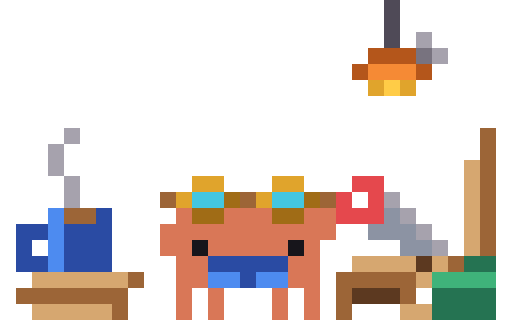
t = 0.00 s
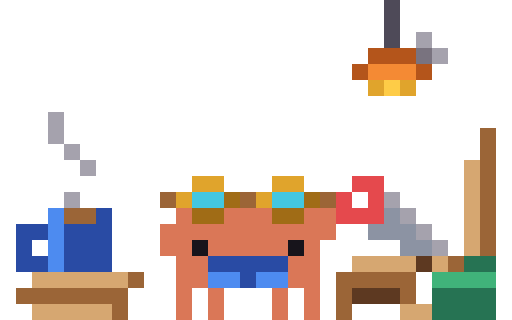
t = 1.64 s
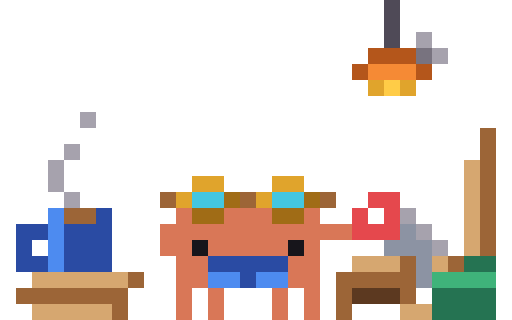
t = 3.30 s
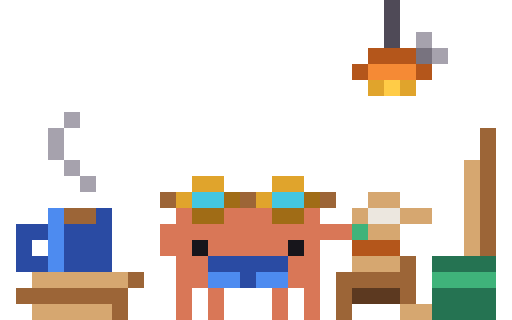
t = 4.87 s
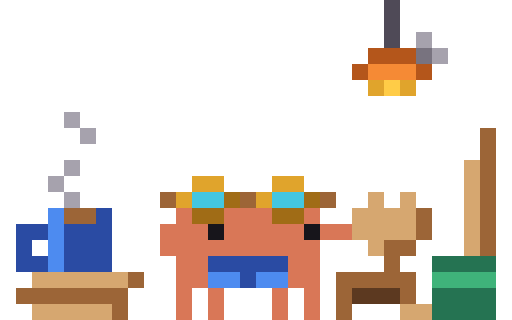
t = 6.65 s
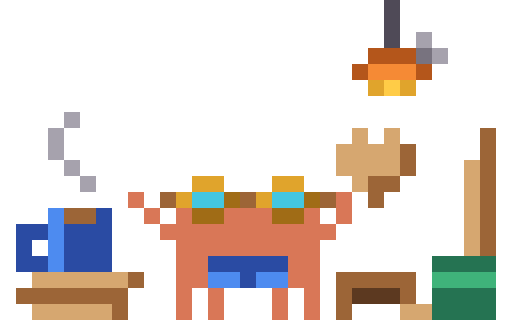
t = 8.26 s

The animated SVG that drew these frames (rendered in a browser with its animation timeline set to each time). Animation: 95 CSS @keyframes rules; frames cover the first 8.26 s, repeats indefinitely.

<svg xmlns="http://www.w3.org/2000/svg" width="96" height="60" viewBox="0 0 32 20" shape-rendering="crispEdges"><title>Clawd manual-craft</title><desc>Handmade work: Clawd saws a plank at his little workbench, waves hello, sands the piece in a cloud of wood dust into a wooden heart, proudly shows it to you, tucks it into his apron pocket and beckons the next board over.</desc><style>@keyframes clawd-manual-craft-1-0{0%{opacity:1}27.25%{opacity:0}100%{opacity:0}}.clawd-manual-craft-1-0{opacity:1;animation:clawd-manual-craft-1-0 12000ms step-end infinite}@keyframes clawd-manual-craft-1-1{0%{opacity:0}27.25%{opacity:1}30.917%{opacity:0}100%{opacity:0}}.clawd-manual-craft-1-1{opacity:0;animation:clawd-manual-craft-1-1 12000ms step-end infinite}@keyframes clawd-manual-craft-1-2{0%{opacity:0}30.917%{opacity:1}31.833%{opacity:0}100%{opacity:0}}.clawd-manual-craft-1-2{opacity:0;animation:clawd-manual-craft-1-2 12000ms step-end infinite}@keyframes clawd-manual-craft-1-3{0%{opacity:0}31.833%{opacity:1}44.25%{opacity:0}100%{opacity:0}}.clawd-manual-craft-1-3{opacity:0;animation:clawd-manual-craft-1-3 12000ms step-end infinite}@keyframes clawd-manual-craft-1-4{0%{opacity:0}44.25%{opacity:1}55.75%{opacity:0}100%{opacity:0}}.clawd-manual-craft-1-4{opacity:0;animation:clawd-manual-craft-1-4 12000ms step-end infinite}@keyframes clawd-manual-craft-1-5{0%{opacity:0}55.75%{opacity:1}83.917%{opacity:0}100%{opacity:0}}.clawd-manual-craft-1-5{opacity:0;animation:clawd-manual-craft-1-5 12000ms step-end infinite}@keyframes clawd-manual-craft-1-6{0%{opacity:0}83.917%{opacity:1}85.417%{opacity:0}100%{opacity:0}}.clawd-manual-craft-1-6{opacity:0;animation:clawd-manual-craft-1-6 12000ms step-end infinite}@keyframes clawd-manual-craft-1-7{0%{opacity:0}85.417%{opacity:1}87.917%{opacity:0}100%{opacity:0}}.clawd-manual-craft-1-7{opacity:0;animation:clawd-manual-craft-1-7 12000ms step-end infinite}@keyframes clawd-manual-craft-1-8{0%{opacity:0}87.917%{opacity:1}88.917%{opacity:0}100%{opacity:0}}.clawd-manual-craft-1-8{opacity:0;animation:clawd-manual-craft-1-8 12000ms step-end infinite}@keyframes clawd-manual-craft-1-9{0%{opacity:0}88.917%{opacity:1}89.917%{opacity:0}100%{opacity:0}}.clawd-manual-craft-1-9{opacity:0;animation:clawd-manual-craft-1-9 12000ms step-end infinite}@keyframes clawd-manual-craft-1-10{0%{opacity:0}89.917%{opacity:1}90.667%{opacity:0}100%{opacity:0}}.clawd-manual-craft-1-10{opacity:0;animation:clawd-manual-craft-1-10 12000ms step-end infinite}@keyframes clawd-manual-craft-1-11{0%{opacity:0}90.667%{opacity:1}91.25%{opacity:0}100%{opacity:0}}.clawd-manual-craft-1-11{opacity:0;animation:clawd-manual-craft-1-11 12000ms step-end infinite}@keyframes clawd-manual-craft-1-12{0%{opacity:0}91.25%{opacity:1}92.25%{opacity:0}100%{opacity:0}}.clawd-manual-craft-1-12{opacity:0;animation:clawd-manual-craft-1-12 12000ms step-end infinite}@keyframes clawd-manual-craft-1-13{0%{opacity:0}92.25%{opacity:1}96.667%{opacity:0}100%{opacity:0}}.clawd-manual-craft-1-13{opacity:0;animation:clawd-manual-craft-1-13 12000ms step-end infinite}@keyframes clawd-manual-craft-1-14{0%{opacity:0}96.667%{opacity:1}100%{opacity:1}}.clawd-manual-craft-1-14{opacity:0;animation:clawd-manual-craft-1-14 12000ms step-end infinite}@keyframes clawd-manual-craft-5-0{0%{opacity:1}14.417%{opacity:0}100%{opacity:0}}.clawd-manual-craft-5-0{opacity:1;animation:clawd-manual-craft-5-0 12000ms step-end infinite}@keyframes clawd-manual-craft-5-1{0%{opacity:0}14.417%{opacity:1}15.75%{opacity:0}100%{opacity:0}}.clawd-manual-craft-5-1{opacity:0;animation:clawd-manual-craft-5-1 12000ms step-end infinite}@keyframes clawd-manual-craft-5-2{0%{opacity:0}15.75%{opacity:1}17.75%{opacity:0}100%{opacity:0}}.clawd-manual-craft-5-2{opacity:0;animation:clawd-manual-craft-5-2 12000ms step-end infinite}@keyframes clawd-manual-craft-5-3{0%{opacity:0}17.75%{opacity:1}18.833%{opacity:0}100%{opacity:0}}.clawd-manual-craft-5-3{opacity:0;animation:clawd-manual-craft-5-3 12000ms step-end infinite}@keyframes clawd-manual-craft-5-4{0%{opacity:0}18.833%{opacity:1}19.917%{opacity:0}100%{opacity:0}}.clawd-manual-craft-5-4{opacity:0;animation:clawd-manual-craft-5-4 12000ms step-end infinite}@keyframes clawd-manual-craft-5-5{0%{opacity:0}19.917%{opacity:1}21%{opacity:0}100%{opacity:0}}.clawd-manual-craft-5-5{opacity:0;animation:clawd-manual-craft-5-5 12000ms step-end infinite}@keyframes clawd-manual-craft-5-6{0%{opacity:0}21%{opacity:1}23.667%{opacity:0}100%{opacity:0}}.clawd-manual-craft-5-6{opacity:0;animation:clawd-manual-craft-5-6 12000ms step-end infinite}@keyframes clawd-manual-craft-5-7{0%{opacity:0}23.667%{opacity:1}26.167%{opacity:0}100%{opacity:0}}.clawd-manual-craft-5-7{opacity:0;animation:clawd-manual-craft-5-7 12000ms step-end infinite}@keyframes clawd-manual-craft-5-8{0%{opacity:0}26.167%{opacity:1}27.25%{opacity:0}100%{opacity:0}}.clawd-manual-craft-5-8{opacity:0;animation:clawd-manual-craft-5-8 12000ms step-end infinite}@keyframes clawd-manual-craft-5-9{0%{opacity:0}27.25%{opacity:1}46.167%{opacity:0}100%{opacity:0}}.clawd-manual-craft-5-9{opacity:0;animation:clawd-manual-craft-5-9 12000ms step-end infinite}@keyframes clawd-manual-craft-5-10{0%{opacity:0}46.167%{opacity:1}47.167%{opacity:0}100%{opacity:0}}.clawd-manual-craft-5-10{opacity:0;animation:clawd-manual-craft-5-10 12000ms step-end infinite}@keyframes clawd-manual-craft-5-11{0%{opacity:0}47.167%{opacity:1}55.75%{opacity:0}100%{opacity:0}}.clawd-manual-craft-5-11{opacity:0;animation:clawd-manual-craft-5-11 12000ms step-end infinite}@keyframes clawd-manual-craft-5-12{0%{opacity:0}55.75%{opacity:1}57.333%{opacity:0}100%{opacity:0}}.clawd-manual-craft-5-12{opacity:0;animation:clawd-manual-craft-5-12 12000ms step-end infinite}@keyframes clawd-manual-craft-5-13{0%{opacity:0}57.333%{opacity:1}68.167%{opacity:0}100%{opacity:0}}.clawd-manual-craft-5-13{opacity:0;animation:clawd-manual-craft-5-13 12000ms step-end infinite}@keyframes clawd-manual-craft-5-14{0%{opacity:0}68.167%{opacity:1}69.25%{opacity:0}100%{opacity:0}}.clawd-manual-craft-5-14{opacity:0;animation:clawd-manual-craft-5-14 12000ms step-end infinite}@keyframes clawd-manual-craft-5-15{0%{opacity:0}69.25%{opacity:1}75.5%{opacity:0}100%{opacity:0}}.clawd-manual-craft-5-15{opacity:0;animation:clawd-manual-craft-5-15 12000ms step-end infinite}@keyframes clawd-manual-craft-5-16{0%{opacity:0}75.5%{opacity:1}78.833%{opacity:0}100%{opacity:0}}.clawd-manual-craft-5-16{opacity:0;animation:clawd-manual-craft-5-16 12000ms step-end infinite}@keyframes clawd-manual-craft-5-17{0%{opacity:0}78.833%{opacity:1}79.917%{opacity:0}100%{opacity:0}}.clawd-manual-craft-5-17{opacity:0;animation:clawd-manual-craft-5-17 12000ms step-end infinite}@keyframes clawd-manual-craft-5-18{0%{opacity:0}79.917%{opacity:1}89.917%{opacity:0}100%{opacity:0}}.clawd-manual-craft-5-18{opacity:0;animation:clawd-manual-craft-5-18 12000ms step-end infinite}@keyframes clawd-manual-craft-5-19{0%{opacity:0}89.917%{opacity:1}100%{opacity:1}}.clawd-manual-craft-5-19{opacity:0;animation:clawd-manual-craft-5-19 12000ms step-end infinite}@keyframes clawd-manual-craft-6-0{0%{opacity:1}5.667%{opacity:0}100%{opacity:0}}.clawd-manual-craft-6-0{opacity:1;animation:clawd-manual-craft-6-0 12000ms step-end infinite}@keyframes clawd-manual-craft-6-1{0%{opacity:0}5.667%{opacity:1}9.25%{opacity:0}100%{opacity:0}}.clawd-manual-craft-6-1{opacity:0;animation:clawd-manual-craft-6-1 12000ms step-end infinite}@keyframes clawd-manual-craft-6-2{0%{opacity:0}9.25%{opacity:1}27.25%{opacity:0}100%{opacity:0}}.clawd-manual-craft-6-2{opacity:0;animation:clawd-manual-craft-6-2 12000ms step-end infinite}@keyframes clawd-manual-craft-6-3{0%{opacity:0}27.25%{opacity:1}30.917%{opacity:0}100%{opacity:0}}.clawd-manual-craft-6-3{opacity:0;animation:clawd-manual-craft-6-3 12000ms step-end infinite}@keyframes clawd-manual-craft-6-4{0%{opacity:0}30.917%{opacity:1}31.833%{opacity:0}100%{opacity:0}}.clawd-manual-craft-6-4{opacity:0;animation:clawd-manual-craft-6-4 12000ms step-end infinite}@keyframes clawd-manual-craft-6-5{0%{opacity:0}31.833%{opacity:1}32.917%{opacity:0}100%{opacity:0}}.clawd-manual-craft-6-5{opacity:0;animation:clawd-manual-craft-6-5 12000ms step-end infinite}@keyframes clawd-manual-craft-6-6{0%{opacity:0}32.917%{opacity:1}34%{opacity:0}100%{opacity:0}}.clawd-manual-craft-6-6{opacity:0;animation:clawd-manual-craft-6-6 12000ms step-end infinite}@keyframes clawd-manual-craft-6-7{0%{opacity:0}34%{opacity:1}36.583%{opacity:0}100%{opacity:0}}.clawd-manual-craft-6-7{opacity:0;animation:clawd-manual-craft-6-7 12000ms step-end infinite}@keyframes clawd-manual-craft-6-8{0%{opacity:0}36.583%{opacity:1}39.083%{opacity:0}100%{opacity:0}}.clawd-manual-craft-6-8{opacity:0;animation:clawd-manual-craft-6-8 12000ms step-end infinite}@keyframes clawd-manual-craft-6-9{0%{opacity:0}39.083%{opacity:1}41.75%{opacity:0}100%{opacity:0}}.clawd-manual-craft-6-9{opacity:0;animation:clawd-manual-craft-6-9 12000ms step-end infinite}@keyframes clawd-manual-craft-6-10{0%{opacity:0}41.75%{opacity:1}44.25%{opacity:0}100%{opacity:0}}.clawd-manual-craft-6-10{opacity:0;animation:clawd-manual-craft-6-10 12000ms step-end infinite}@keyframes clawd-manual-craft-6-11{0%{opacity:0}44.25%{opacity:1}54.667%{opacity:0}100%{opacity:0}}.clawd-manual-craft-6-11{opacity:0;animation:clawd-manual-craft-6-11 12000ms step-end infinite}@keyframes clawd-manual-craft-6-12{0%{opacity:0}54.667%{opacity:1}55.75%{opacity:0}100%{opacity:0}}.clawd-manual-craft-6-12{opacity:0;animation:clawd-manual-craft-6-12 12000ms step-end infinite}@keyframes clawd-manual-craft-6-13{0%{opacity:0}55.75%{opacity:1}56.667%{opacity:0}100%{opacity:0}}.clawd-manual-craft-6-13{opacity:0;animation:clawd-manual-craft-6-13 12000ms step-end infinite}@keyframes clawd-manual-craft-6-14{0%{opacity:0}56.667%{opacity:1}57.333%{opacity:0}100%{opacity:0}}.clawd-manual-craft-6-14{opacity:0;animation:clawd-manual-craft-6-14 12000ms step-end infinite}@keyframes clawd-manual-craft-6-15{0%{opacity:0}57.333%{opacity:1}58.083%{opacity:0}100%{opacity:0}}.clawd-manual-craft-6-15{opacity:0;animation:clawd-manual-craft-6-15 12000ms step-end infinite}@keyframes clawd-manual-craft-6-16{0%{opacity:0}58.083%{opacity:1}69.25%{opacity:0}100%{opacity:0}}.clawd-manual-craft-6-16{opacity:0;animation:clawd-manual-craft-6-16 12000ms step-end infinite}@keyframes clawd-manual-craft-6-17{0%{opacity:0}69.25%{opacity:1}70.25%{opacity:0}100%{opacity:0}}.clawd-manual-craft-6-17{opacity:0;animation:clawd-manual-craft-6-17 12000ms step-end infinite}@keyframes clawd-manual-craft-6-18{0%{opacity:0}70.25%{opacity:1}71.083%{opacity:0}100%{opacity:0}}.clawd-manual-craft-6-18{opacity:0;animation:clawd-manual-craft-6-18 12000ms step-end infinite}@keyframes clawd-manual-craft-6-19{0%{opacity:0}71.083%{opacity:1}71.833%{opacity:0}100%{opacity:0}}.clawd-manual-craft-6-19{opacity:0;animation:clawd-manual-craft-6-19 12000ms step-end infinite}@keyframes clawd-manual-craft-6-20{0%{opacity:0}71.833%{opacity:1}72.583%{opacity:0}100%{opacity:0}}.clawd-manual-craft-6-20{opacity:0;animation:clawd-manual-craft-6-20 12000ms step-end infinite}@keyframes clawd-manual-craft-6-21{0%{opacity:0}72.583%{opacity:1}73.417%{opacity:0}100%{opacity:0}}.clawd-manual-craft-6-21{opacity:0;animation:clawd-manual-craft-6-21 12000ms step-end infinite}@keyframes clawd-manual-craft-6-22{0%{opacity:0}73.417%{opacity:1}74.333%{opacity:0}100%{opacity:0}}.clawd-manual-craft-6-22{opacity:0;animation:clawd-manual-craft-6-22 12000ms step-end infinite}@keyframes clawd-manual-craft-6-23{0%{opacity:0}74.333%{opacity:1}75.5%{opacity:0}100%{opacity:0}}.clawd-manual-craft-6-23{opacity:0;animation:clawd-manual-craft-6-23 12000ms step-end infinite}@keyframes clawd-manual-craft-6-24{0%{opacity:0}75.5%{opacity:1}79.917%{opacity:0}100%{opacity:0}}.clawd-manual-craft-6-24{opacity:0;animation:clawd-manual-craft-6-24 12000ms step-end infinite}@keyframes clawd-manual-craft-6-25{0%{opacity:0}79.917%{opacity:1}82.417%{opacity:0}100%{opacity:0}}.clawd-manual-craft-6-25{opacity:0;animation:clawd-manual-craft-6-25 12000ms step-end infinite}@keyframes clawd-manual-craft-6-26{0%{opacity:0}82.417%{opacity:1}83.917%{opacity:0}100%{opacity:0}}.clawd-manual-craft-6-26{opacity:0;animation:clawd-manual-craft-6-26 12000ms step-end infinite}@keyframes clawd-manual-craft-6-27{0%{opacity:0}83.917%{opacity:1}85.417%{opacity:0}100%{opacity:0}}.clawd-manual-craft-6-27{opacity:0;animation:clawd-manual-craft-6-27 12000ms step-end infinite}@keyframes clawd-manual-craft-6-28{0%{opacity:0}85.417%{opacity:1}94.75%{opacity:0}100%{opacity:0}}.clawd-manual-craft-6-28{opacity:0;animation:clawd-manual-craft-6-28 12000ms step-end infinite}@keyframes clawd-manual-craft-6-29{0%{opacity:0}94.75%{opacity:1}95.833%{opacity:0}100%{opacity:0}}.clawd-manual-craft-6-29{opacity:0;animation:clawd-manual-craft-6-29 12000ms step-end infinite}@keyframes clawd-manual-craft-6-30{0%{opacity:0}95.833%{opacity:1}96.667%{opacity:0}100%{opacity:0}}.clawd-manual-craft-6-30{opacity:0;animation:clawd-manual-craft-6-30 12000ms step-end infinite}@keyframes clawd-manual-craft-6-31{0%{opacity:0}96.667%{opacity:1}100%{opacity:1}}.clawd-manual-craft-6-31{opacity:0;animation:clawd-manual-craft-6-31 12000ms step-end infinite}@keyframes clawd-manual-craft-8-0{0%{opacity:1}0.917%{opacity:0}100%{opacity:0}}.clawd-manual-craft-8-0{opacity:1;animation:clawd-manual-craft-8-0 12000ms step-end infinite}@keyframes clawd-manual-craft-8-1{0%{opacity:0}0.917%{opacity:1}1.833%{opacity:0}100%{opacity:0}}.clawd-manual-craft-8-1{opacity:0;animation:clawd-manual-craft-8-1 12000ms step-end infinite}@keyframes clawd-manual-craft-8-2{0%{opacity:0}1.833%{opacity:1}9.25%{opacity:0}100%{opacity:0}}.clawd-manual-craft-8-2{opacity:0;animation:clawd-manual-craft-8-2 12000ms step-end infinite}@keyframes clawd-manual-craft-8-3{0%{opacity:0}9.25%{opacity:1}10.167%{opacity:0}100%{opacity:0}}.clawd-manual-craft-8-3{opacity:0;animation:clawd-manual-craft-8-3 12000ms step-end infinite}@keyframes clawd-manual-craft-8-4{0%{opacity:0}10.167%{opacity:1}11.083%{opacity:0}100%{opacity:0}}.clawd-manual-craft-8-4{opacity:0;animation:clawd-manual-craft-8-4 12000ms step-end infinite}@keyframes clawd-manual-craft-8-5{0%{opacity:0}11.083%{opacity:1}44.25%{opacity:0}100%{opacity:0}}.clawd-manual-craft-8-5{opacity:0;animation:clawd-manual-craft-8-5 12000ms step-end infinite}@keyframes clawd-manual-craft-8-6{0%{opacity:0}44.25%{opacity:1}45.25%{opacity:0}100%{opacity:0}}.clawd-manual-craft-8-6{opacity:0;animation:clawd-manual-craft-8-6 12000ms step-end infinite}@keyframes clawd-manual-craft-8-7{0%{opacity:0}45.25%{opacity:1}46.167%{opacity:0}100%{opacity:0}}.clawd-manual-craft-8-7{opacity:0;animation:clawd-manual-craft-8-7 12000ms step-end infinite}@keyframes clawd-manual-craft-8-8{0%{opacity:0}46.167%{opacity:1}58.083%{opacity:0}100%{opacity:0}}.clawd-manual-craft-8-8{opacity:0;animation:clawd-manual-craft-8-8 12000ms step-end infinite}@keyframes clawd-manual-craft-8-9{0%{opacity:0}58.083%{opacity:1}59%{opacity:0}100%{opacity:0}}.clawd-manual-craft-8-9{opacity:0;animation:clawd-manual-craft-8-9 12000ms step-end infinite}@keyframes clawd-manual-craft-8-10{0%{opacity:0}59%{opacity:1}59.833%{opacity:0}100%{opacity:0}}.clawd-manual-craft-8-10{opacity:0;animation:clawd-manual-craft-8-10 12000ms step-end infinite}@keyframes clawd-manual-craft-8-11{0%{opacity:0}59.833%{opacity:1}100%{opacity:1}}.clawd-manual-craft-8-11{opacity:0;animation:clawd-manual-craft-8-11 12000ms step-end infinite}@keyframes clawd-manual-craft-9-0{0%{opacity:1}16.507%{opacity:0}100%{opacity:0}}.clawd-manual-craft-9-0{opacity:1;animation:clawd-manual-craft-9-0 1151ms step-end infinite}@keyframes clawd-manual-craft-9-1{0%{opacity:0}16.507%{opacity:1}32.146%{opacity:0}100%{opacity:0}}.clawd-manual-craft-9-1{opacity:0;animation:clawd-manual-craft-9-1 1151ms step-end infinite}@keyframes clawd-manual-craft-9-2{0%{opacity:0}32.146%{opacity:1}49.522%{opacity:0}100%{opacity:0}}.clawd-manual-craft-9-2{opacity:0;animation:clawd-manual-craft-9-2 1151ms step-end infinite}@keyframes clawd-manual-craft-9-3{0%{opacity:0}49.522%{opacity:1}66.03%{opacity:0}100%{opacity:0}}.clawd-manual-craft-9-3{opacity:0;animation:clawd-manual-craft-9-3 1151ms step-end infinite}@keyframes clawd-manual-craft-9-4{0%{opacity:0}66.03%{opacity:1}84.275%{opacity:0}100%{opacity:0}}.clawd-manual-craft-9-4{opacity:0;animation:clawd-manual-craft-9-4 1151ms step-end infinite}@keyframes clawd-manual-craft-9-5{0%{opacity:0}84.275%{opacity:1}100%{opacity:1}}.clawd-manual-craft-9-5{opacity:0;animation:clawd-manual-craft-9-5 1151ms step-end infinite}@keyframes clawd-manual-craft-10-0{0%{opacity:1}94.275%{opacity:0}100%{opacity:0}}.clawd-manual-craft-10-0{opacity:1;animation:clawd-manual-craft-10-0 17293ms step-end infinite}@keyframes clawd-manual-craft-10-1{0%{opacity:0}94.275%{opacity:1}94.853%{opacity:0}100%{opacity:0}}.clawd-manual-craft-10-1{opacity:0;animation:clawd-manual-craft-10-1 17293ms step-end infinite}@keyframes clawd-manual-craft-10-2{0%{opacity:0}94.853%{opacity:1}95.49%{opacity:0}100%{opacity:0}}.clawd-manual-craft-10-2{opacity:0;animation:clawd-manual-craft-10-2 17293ms step-end infinite}@keyframes clawd-manual-craft-10-3{0%{opacity:0}95.49%{opacity:1}96.01%{opacity:0}100%{opacity:0}}.clawd-manual-craft-10-3{opacity:0;animation:clawd-manual-craft-10-3 17293ms step-end infinite}@keyframes clawd-manual-craft-10-4{0%{opacity:0}96.01%{opacity:1}96.704%{opacity:0}100%{opacity:0}}.clawd-manual-craft-10-4{opacity:0;animation:clawd-manual-craft-10-4 17293ms step-end infinite}@keyframes clawd-manual-craft-10-5{0%{opacity:0}96.704%{opacity:1}97.282%{opacity:0}100%{opacity:0}}.clawd-manual-craft-10-5{opacity:0;animation:clawd-manual-craft-10-5 17293ms step-end infinite}@keyframes clawd-manual-craft-10-6{0%{opacity:0}97.282%{opacity:1}97.918%{opacity:0}100%{opacity:0}}.clawd-manual-craft-10-6{opacity:0;animation:clawd-manual-craft-10-6 17293ms step-end infinite}@keyframes clawd-manual-craft-10-7{0%{opacity:0}97.918%{opacity:1}98.439%{opacity:0}100%{opacity:0}}.clawd-manual-craft-10-7{opacity:0;animation:clawd-manual-craft-10-7 17293ms step-end infinite}@keyframes clawd-manual-craft-10-8{0%{opacity:0}98.439%{opacity:1}99.19%{opacity:0}100%{opacity:0}}.clawd-manual-craft-10-8{opacity:0;animation:clawd-manual-craft-10-8 17293ms step-end infinite}@keyframes clawd-manual-craft-10-9{0%{opacity:0}99.19%{opacity:1}100%{opacity:1}}.clawd-manual-craft-10-9{opacity:0;animation:clawd-manual-craft-10-9 17293ms step-end infinite}@media (prefers-reduced-motion:reduce){[class^="clawd-manual-craft-"]{animation:none!important}}</style><g class="clawd-manual-craft-0-0"><path fill="#4F4A57" d="M24 0h1v1h-1zM24 1h1v1h-1zM24 2h1v1h-1z"/><path fill="#B4561B" d="M23 3h3v1h-3zM22 4h1v1h-1zM26 4h1v1h-1z"/><path fill="#F58A35" d="M23 4h3v1h-3z"/><path fill="#E0A42C" d="M23 5h1v1h-1zM25 5h1v1h-1z"/><path fill="#FFCC47" d="M24 5h1v1h-1z"/><path fill="#9C6537" d="M30 8h1v1h-1zM30 9h1v1h-1zM30 10h1v1h-1zM30 11h1v1h-1zM30 12h1v1h-1zM4 13h2v1h-2zM30 13h1v1h-1zM30 14h1v1h-1zM30 15h1v1h-1zM8 17h1v1h-1zM21 17h5v1h-5zM1 18h7v1h-7zM21 18h1v1h-1zM25 18h1v1h-1zM7 19h1v1h-1zM21 19h1v1h-1z"/><path fill="#D6A770" d="M29 10h1v1h-1zM29 11h1v1h-1zM29 12h1v1h-1zM29 13h1v1h-1zM29 14h1v1h-1zM29 15h1v1h-1zM2 17h6v1h-6zM2 19h5v1h-5zM25 19h2v1h-2z"/><path fill="#4D8BF0" d="M3 13h1v1h-1zM3 14h1v1h-1zM3 15h1v1h-1zM3 16h1v1h-1z"/><path fill="#2A4BA3" d="M6 13h1v1h-1zM1 14h2v1h-2zM4 14h3v1h-3zM1 15h1v1h-1zM4 15h3v1h-3zM1 16h2v1h-2zM4 16h3v1h-3z"/><path fill="#257352" d="M27 16h4v1h-4z"/><path fill="#5C3920" d="M22 18h3v1h-3z"/></g><g class="clawd-manual-craft-1-0"><path fill="#A6A2AD" d="M24 12h1v1h-1zM25 13h1v1h-1zM26 14h1v1h-1zM27 15h1v1h-1z"/><path fill="#8C93A3" d="M24 13h1v1h-1zM23 14h3v1h-3zM25 15h2v1h-2z"/><path fill="#D6A770" d="M22 16h4v1h-4zM27 16h1v1h-1z"/><path fill="#5C3920" d="M26 16h1v1h-1z"/><path fill="#9C6537" d="M28 16h1v1h-1z"/></g><g class="clawd-manual-craft-1-1"><path fill="#A6A2AD" d="M24 12h1v1h-1zM25 13h1v1h-1zM26 14h1v1h-1zM27 15h1v1h-1z"/><path fill="#8C93A3" d="M24 13h1v1h-1zM23 14h3v1h-3zM25 15h2v1h-2zM26 16h1v1h-1z"/><path fill="#D6A770" d="M22 16h3v1h-3zM27 16h1v1h-1z"/><path fill="#9C6537" d="M25 16h1v1h-1zM28 16h1v1h-1z"/></g><g class="clawd-manual-craft-1-2"><path fill="#D6A770" d="M22 16h3v1h-3z"/><path fill="#9C6537" d="M25 16h1v1h-1zM28 16h1v1h-1z"/></g><g class="clawd-manual-craft-1-3"><path fill="#D6A770" d="M22 16h3v1h-3z"/><path fill="#9C6537" d="M25 16h1v1h-1z"/></g><g class="clawd-manual-craft-1-4"><path fill="#D6A770" d="M23 12h1v1h-1zM25 12h1v1h-1zM22 13h4v1h-4zM22 14h4v1h-4zM23 15h1v1h-1z"/><path fill="#9C6537" d="M26 13h1v1h-1zM26 14h1v1h-1zM24 15h2v1h-2zM24 16h1v1h-1z"/></g><g class="clawd-manual-craft-1-5"></g><g class="clawd-manual-craft-1-6"><path fill="#D6A770" d="M27 14h1v1h-1zM27 15h1v1h-1zM27 16h1v1h-1z"/></g><g class="clawd-manual-craft-1-7"><path fill="#D6A770" d="M27 10h1v1h-1zM27 11h1v1h-1zM27 12h1v1h-1zM27 13h1v1h-1zM27 14h1v1h-1zM27 15h1v1h-1zM27 16h1v1h-1z"/></g><g class="clawd-manual-craft-1-8"><path fill="#D6A770" d="M26 10h1v1h-1zM26 11h1v1h-1zM26 12h1v1h-1zM26 13h1v1h-1zM27 14h1v1h-1zM27 15h1v1h-1zM27 16h1v1h-1z"/></g><g class="clawd-manual-craft-1-9"><path fill="#D6A770" d="M25 11h1v1h-1zM25 12h1v1h-1zM26 13h1v1h-1zM26 14h1v1h-1zM27 15h1v1h-1zM27 16h1v1h-1z"/></g><g class="clawd-manual-craft-1-10"><path fill="#D6A770" d="M23 12h1v1h-1zM24 13h1v1h-1zM25 14h1v1h-1zM26 15h1v1h-1zM27 16h1v1h-1z"/></g><g class="clawd-manual-craft-1-11"><path fill="#D6A770" d="M21 15h4v1h-4zM25 16h3v1h-3z"/></g><g class="clawd-manual-craft-1-12"><path fill="#D6A770" d="M23 14h1v1h-1zM26 14h1v1h-1zM22 15h1v1h-1zM24 15h2v1h-2zM27 15h1v1h-1zM21 16h6v1h-6z"/><path fill="#ECE7DF" d="M23 15h1v1h-1zM26 15h1v1h-1z"/><path fill="#9C6537" d="M27 16h1v1h-1z"/></g><g class="clawd-manual-craft-1-13"><path fill="#D6A770" d="M22 16h6v1h-6z"/><path fill="#9C6537" d="M28 16h1v1h-1z"/></g><g class="clawd-manual-craft-1-14"><path fill="#A6A2AD" d="M24 12h1v1h-1zM25 13h1v1h-1zM26 14h1v1h-1zM27 15h1v1h-1z"/><path fill="#8C93A3" d="M24 13h1v1h-1zM23 14h3v1h-3zM25 15h2v1h-2z"/><path fill="#D6A770" d="M22 16h4v1h-4zM27 16h1v1h-1z"/><path fill="#5C3920" d="M26 16h1v1h-1z"/><path fill="#9C6537" d="M28 16h1v1h-1z"/></g><g class="clawd-manual-craft-2-0"><path fill="#3FB37A" d="M27 17h4v1h-4z"/><path fill="#257352" d="M27 18h4v1h-4zM27 19h4v1h-4z"/></g><g class="clawd-manual-craft-3-0"><path fill="#D97757" d="M11 12h9v1h-9zM11 13h9v1h-9zM11 14h1v1h-1zM14 14h4v1h-4zM11 15h1v1h-1zM13 15h5v1h-5zM19 15h1v1h-1zM11 16h9v1h-9zM11 17h9v1h-9zM11 18h1v1h-1zM13 18h1v1h-1zM17 18h1v1h-1zM19 18h1v1h-1zM11 19h1v1h-1zM13 19h1v1h-1zM17 19h1v1h-1zM19 19h1v1h-1z"/><path fill="#17151B" d="M12 14h2v1h-2zM12 15h1v1h-1z"/></g><g class="clawd-manual-craft-4-0"><path fill="#E0A42C" d="M12 11h2v1h-2zM17 11h2v1h-2zM11 12h1v1h-1zM16 12h1v1h-1z"/><path fill="#9C6537" d="M10 12h1v1h-1zM15 12h1v1h-1zM20 12h1v1h-1z"/><path fill="#43C6E0" d="M12 12h2v1h-2zM17 12h2v1h-2z"/><path fill="#A06C16" d="M14 12h1v1h-1zM19 12h1v1h-1zM12 13h2v1h-2zM17 13h2v1h-2z"/></g><g class="clawd-manual-craft-5-0"><path fill="#D97757" d="M10 14h1v1h-1zM12 14h2v1h-2zM18 14h2v1h-2zM10 15h1v1h-1z"/><path fill="#17151B" d="M12 15h1v1h-1zM18 15h1v1h-1z"/></g><g class="clawd-manual-craft-5-1"><path fill="#D97757" d="M10 14h1v1h-1zM13 14h1v1h-1zM19 14h1v1h-1zM10 15h1v1h-1zM12 15h1v1h-1zM18 15h1v1h-1z"/><path fill="#17151B" d="M12 14h1v1h-1zM18 14h1v1h-1z"/></g><g class="clawd-manual-craft-5-2"><path fill="#D97757" d="M9 12h1v1h-1zM9 13h1v1h-1zM10 14h1v1h-1zM13 14h1v1h-1zM19 14h1v1h-1zM12 15h1v1h-1zM18 15h1v1h-1z"/><path fill="#17151B" d="M12 14h1v1h-1zM18 14h1v1h-1z"/></g><g class="clawd-manual-craft-5-3"><path fill="#D97757" d="M8 12h1v1h-1zM9 13h1v1h-1zM10 14h1v1h-1zM13 14h1v1h-1zM19 14h1v1h-1zM12 15h1v1h-1zM18 15h1v1h-1z"/><path fill="#17151B" d="M12 14h1v1h-1zM18 14h1v1h-1z"/></g><g class="clawd-manual-craft-5-4"><path fill="#D97757" d="M9 12h1v1h-1zM9 13h1v1h-1zM10 14h1v1h-1zM13 14h1v1h-1zM19 14h1v1h-1zM12 15h1v1h-1zM18 15h1v1h-1z"/><path fill="#17151B" d="M12 14h1v1h-1zM18 14h1v1h-1z"/></g><g class="clawd-manual-craft-5-5"><path fill="#D97757" d="M8 12h1v1h-1zM9 13h1v1h-1zM10 14h1v1h-1zM13 14h1v1h-1zM19 14h1v1h-1zM12 15h1v1h-1zM18 15h1v1h-1z"/><path fill="#17151B" d="M12 14h1v1h-1zM18 14h1v1h-1z"/></g><g class="clawd-manual-craft-5-6"><path fill="#D97757" d="M9 12h1v1h-1zM9 13h1v1h-1zM10 14h1v1h-1zM13 14h1v1h-1zM19 14h1v1h-1zM12 15h1v1h-1zM18 15h1v1h-1z"/><path fill="#17151B" d="M12 14h1v1h-1zM18 14h1v1h-1z"/></g><g class="clawd-manual-craft-5-7"><path fill="#D97757" d="M10 14h1v1h-1zM13 14h1v1h-1zM19 14h1v1h-1zM10 15h1v1h-1zM12 15h1v1h-1zM18 15h1v1h-1z"/><path fill="#17151B" d="M12 14h1v1h-1zM18 14h1v1h-1z"/></g><g class="clawd-manual-craft-5-8"><path fill="#D97757" d="M10 14h1v1h-1zM12 14h2v1h-2zM18 14h2v1h-2zM10 15h1v1h-1zM12 15h1v1h-1zM18 15h1v1h-1z"/></g><g class="clawd-manual-craft-5-9"><path fill="#D97757" d="M10 14h1v1h-1zM12 14h2v1h-2zM18 14h2v1h-2zM10 15h1v1h-1z"/><path fill="#17151B" d="M12 15h1v1h-1zM18 15h1v1h-1z"/></g><g class="clawd-manual-craft-5-10"><path fill="#D97757" d="M10 14h1v1h-1zM12 14h2v1h-2zM18 14h2v1h-2zM10 15h1v1h-1zM12 15h1v1h-1zM18 15h1v1h-1z"/></g><g class="clawd-manual-craft-5-11"><path fill="#D97757" d="M10 14h1v1h-1zM12 14h1v1h-1zM18 14h1v1h-1zM10 15h1v1h-1zM12 15h1v1h-1zM18 15h1v1h-1z"/><path fill="#17151B" d="M13 14h1v1h-1zM19 14h1v1h-1z"/></g><g class="clawd-manual-craft-5-12"><path fill="#D97757" d="M10 14h1v1h-1zM13 14h1v1h-1zM19 14h1v1h-1zM10 15h1v1h-1zM12 15h1v1h-1zM18 15h1v1h-1z"/><path fill="#17151B" d="M12 14h1v1h-1zM18 14h1v1h-1z"/></g><g class="clawd-manual-craft-5-13"><path fill="#D97757" d="M8 12h1v1h-1zM9 13h1v1h-1zM10 14h1v1h-1zM13 14h1v1h-1zM19 14h1v1h-1zM12 15h1v1h-1zM18 15h1v1h-1z"/><path fill="#17151B" d="M12 14h1v1h-1zM18 14h1v1h-1z"/></g><g class="clawd-manual-craft-5-14"><path fill="#D97757" d="M8 12h1v1h-1zM9 13h1v1h-1zM10 14h1v1h-1zM12 14h2v1h-2zM18 14h2v1h-2zM12 15h1v1h-1zM18 15h1v1h-1z"/></g><g class="clawd-manual-craft-5-15"><path fill="#D97757" d="M10 14h1v1h-1zM12 14h2v1h-2zM18 14h2v1h-2zM10 15h1v1h-1z"/><path fill="#17151B" d="M12 15h1v1h-1zM18 15h1v1h-1z"/></g><g class="clawd-manual-craft-5-16"><path fill="#D97757" d="M10 14h1v1h-1zM13 14h1v1h-1zM19 14h1v1h-1zM10 15h1v1h-1zM12 15h1v1h-1zM18 15h1v1h-1z"/><path fill="#17151B" d="M12 14h1v1h-1zM18 14h1v1h-1z"/></g><g class="clawd-manual-craft-5-17"><path fill="#D97757" d="M10 14h1v1h-1zM12 14h2v1h-2zM18 14h2v1h-2zM10 15h1v1h-1zM12 15h1v1h-1zM18 15h1v1h-1z"/></g><g class="clawd-manual-craft-5-18"><path fill="#D97757" d="M10 14h1v1h-1zM12 14h1v1h-1zM18 14h1v1h-1zM10 15h1v1h-1zM12 15h1v1h-1zM18 15h1v1h-1z"/><path fill="#17151B" d="M13 14h1v1h-1zM19 14h1v1h-1z"/></g><g class="clawd-manual-craft-5-19"><path fill="#D97757" d="M10 14h1v1h-1zM12 14h2v1h-2zM18 14h2v1h-2zM10 15h1v1h-1z"/><path fill="#17151B" d="M12 15h1v1h-1zM18 15h1v1h-1z"/></g><g class="clawd-manual-craft-6-0"><path fill="#E5484D" d="M22 11h2v1h-2zM21 12h1v1h-1zM23 12h1v1h-1zM21 13h3v1h-3z"/><path fill="#D97757" d="M20 13h1v1h-1zM20 14h1v1h-1z"/></g><g class="clawd-manual-craft-6-1"><path fill="#E5484D" d="M23 12h2v1h-2zM22 13h1v1h-1zM24 13h1v1h-1zM22 14h3v1h-3z"/><path fill="#D97757" d="M20 14h2v1h-2z"/><path fill="#8C93A3" d="M24 15h1v1h-1zM26 17h1v1h-1z"/></g><g class="clawd-manual-craft-6-2"><path fill="#E5484D" d="M22 11h2v1h-2zM21 12h1v1h-1zM23 12h1v1h-1zM21 13h3v1h-3z"/><path fill="#D97757" d="M20 13h1v1h-1zM20 14h1v1h-1z"/></g><g class="clawd-manual-craft-6-3"><path fill="#E5484D" d="M23 12h2v1h-2zM22 13h1v1h-1zM24 13h1v1h-1zM22 14h3v1h-3z"/><path fill="#D97757" d="M20 14h2v1h-2z"/><path fill="#8C93A3" d="M24 15h1v1h-1zM26 17h1v1h-1z"/></g><g class="clawd-manual-craft-6-4"><path fill="#E5484D" d="M23 13h2v1h-2zM22 14h1v1h-1zM24 14h1v1h-1zM22 15h3v1h-3z"/><path fill="#D97757" d="M20 14h2v1h-2z"/><path fill="#A6A2AD" d="M25 14h1v1h-1zM26 15h1v1h-1zM27 16h1v1h-1z"/><path fill="#8C93A3" d="M25 15h1v1h-1zM26 16h1v1h-1zM26 17h1v1h-1zM26 18h1v1h-1z"/></g><g class="clawd-manual-craft-6-5"><path fill="#E5484D" d="M22 14h2v1h-2zM21 15h1v1h-1zM23 15h1v1h-1zM21 16h1v1h-1z"/><path fill="#D97757" d="M20 15h1v1h-1zM20 16h1v1h-1z"/><path fill="#A6A2AD" d="M24 15h1v1h-1zM26 17h1v1h-1z"/><path fill="#8C93A3" d="M26 18h1v1h-1zM26 19h1v1h-1z"/></g><g class="clawd-manual-craft-6-6"><path fill="#D97757" d="M20 14h1v1h-1zM20 15h1v1h-1z"/><path fill="#3FB37A" d="M21 15h3v1h-3z"/><path fill="#B4561B" d="M21 16h1v1h-1z"/></g><g class="clawd-manual-craft-6-7"><path fill="#D6A770" d="M25 13h1v1h-1z"/><path fill="#D97757" d="M20 14h2v1h-2z"/><path fill="#3FB37A" d="M22 14h3v1h-3z"/><path fill="#B4561B" d="M22 15h3v1h-3z"/></g><g class="clawd-manual-craft-6-8"><path fill="#D6A770" d="M24 12h1v1h-1zM21 13h1v1h-1zM23 13h1v1h-1zM25 13h1v1h-1z"/><path fill="#ECE7DF" d="M24 13h1v1h-1z"/><path fill="#D97757" d="M20 14h3v1h-3z"/><path fill="#3FB37A" d="M23 14h3v1h-3z"/><path fill="#B4561B" d="M23 15h3v1h-3z"/></g><g class="clawd-manual-craft-6-9"><path fill="#D6A770" d="M23 12h2v1h-2zM22 13h1v1h-1zM25 13h2v1h-2zM23 14h2v1h-2z"/><path fill="#ECE7DF" d="M23 13h2v1h-2z"/><path fill="#D97757" d="M20 14h2v1h-2z"/><path fill="#3FB37A" d="M22 14h1v1h-1z"/><path fill="#B4561B" d="M22 15h3v1h-3z"/></g><g class="clawd-manual-craft-6-10"><path fill="#D6A770" d="M22 12h2v1h-2zM25 12h1v1h-1zM21 13h1v1h-1zM24 13h1v1h-1zM26 13h1v1h-1zM21 14h1v1h-1zM26 14h1v1h-1zM21 15h1v1h-1zM26 15h1v1h-1zM22 16h4v1h-4z"/><path fill="#ECE7DF" d="M22 13h2v1h-2zM25 13h1v1h-1zM22 14h4v1h-4zM22 15h4v1h-4z"/><path fill="#D97757" d="M20 14h1v1h-1zM20 15h1v1h-1z"/></g><g class="clawd-manual-craft-6-11"><path fill="#D97757" d="M20 14h1v1h-1zM20 15h1v1h-1z"/></g><g class="clawd-manual-craft-6-12"><path fill="#D97757" d="M20 14h2v1h-2z"/></g><g class="clawd-manual-craft-6-13"><path fill="#D6A770" d="M22 10h1v1h-1zM24 10h1v1h-1zM21 11h4v1h-4zM21 12h4v1h-4zM22 13h1v1h-1z"/><path fill="#9C6537" d="M25 11h1v1h-1zM25 12h1v1h-1zM23 13h2v1h-2zM23 14h1v1h-1z"/><path fill="#D97757" d="M20 13h1v1h-1zM20 14h1v1h-1z"/></g><g class="clawd-manual-craft-6-14"><path fill="#D6A770" d="M22 8h1v1h-1zM24 8h1v1h-1zM21 9h4v1h-4zM21 10h4v1h-4zM22 11h1v1h-1z"/><path fill="#9C6537" d="M25 9h1v1h-1zM25 10h1v1h-1zM23 11h2v1h-2zM23 12h1v1h-1z"/><path fill="#D97757" d="M21 12h1v1h-1zM21 13h1v1h-1zM20 14h1v1h-1z"/></g><g class="clawd-manual-craft-6-15"><path fill="#D6A770" d="M22 7h1v1h-1zM24 7h1v1h-1zM21 8h4v1h-4zM21 9h4v1h-4zM22 10h1v1h-1z"/><path fill="#9C6537" d="M25 8h1v1h-1zM25 9h1v1h-1zM23 10h2v1h-2zM23 11h1v1h-1z"/><path fill="#D97757" d="M21 12h1v1h-1zM21 13h1v1h-1zM20 14h1v1h-1z"/></g><g class="clawd-manual-craft-6-16"><path fill="#D6A770" d="M22 8h1v1h-1zM24 8h1v1h-1zM21 9h4v1h-4zM21 10h4v1h-4zM22 11h1v1h-1z"/><path fill="#9C6537" d="M25 9h1v1h-1zM25 10h1v1h-1zM23 11h2v1h-2zM23 12h1v1h-1z"/><path fill="#D97757" d="M21 12h1v1h-1zM21 13h1v1h-1zM20 14h1v1h-1z"/></g><g class="clawd-manual-craft-6-17"><path fill="#D6A770" d="M21 7h1v1h-1zM23 7h1v1h-1zM20 8h4v1h-4zM20 9h4v1h-4zM21 10h1v1h-1z"/><path fill="#9C6537" d="M24 8h1v1h-1zM24 9h1v1h-1zM22 10h2v1h-2zM22 11h1v1h-1z"/><path fill="#D97757" d="M21 12h1v1h-1zM21 13h1v1h-1zM20 14h1v1h-1z"/></g><g class="clawd-manual-craft-6-18"><path fill="#D6A770" d="M19 7h1v1h-1zM21 7h1v1h-1zM18 8h4v1h-4zM18 9h4v1h-4zM19 10h1v1h-1z"/><path fill="#9C6537" d="M22 8h1v1h-1zM22 9h1v1h-1zM20 10h2v1h-2zM20 11h1v1h-1z"/><path fill="#D97757" d="M20 12h1v1h-1zM20 13h1v1h-1zM20 14h1v1h-1z"/></g><g class="clawd-manual-craft-6-19"><path fill="#D6A770" d="M17 8h1v1h-1zM19 8h1v1h-1zM16 9h4v1h-4zM16 10h4v1h-4zM17 11h1v1h-1z"/><path fill="#9C6537" d="M20 9h1v1h-1zM20 10h1v1h-1zM18 11h2v1h-2zM18 12h1v1h-1z"/><path fill="#D97757" d="M20 12h1v1h-1zM20 13h1v1h-1zM20 14h1v1h-1z"/></g><g class="clawd-manual-craft-6-20"><path fill="#D6A770" d="M15 10h1v1h-1zM17 10h1v1h-1zM14 11h4v1h-4zM14 12h4v1h-4zM15 13h1v1h-1z"/><path fill="#9C6537" d="M18 11h1v1h-1zM18 12h1v1h-1zM16 13h2v1h-2zM16 14h1v1h-1z"/><path fill="#B65B3E" d="M17 15h1v1h-1zM18 16h2v1h-2z"/><path fill="#D97757" d="M20 15h1v1h-1z"/></g><g class="clawd-manual-craft-6-21"><path fill="#D6A770" d="M14 12h1v1h-1zM16 12h1v1h-1zM13 13h4v1h-4zM13 14h4v1h-4zM14 15h1v1h-1z"/><path fill="#9C6537" d="M17 13h1v1h-1zM17 14h1v1h-1zM15 15h2v1h-2z"/><path fill="#B65B3E" d="M17 15h1v1h-1zM18 16h2v1h-2z"/><path fill="#D97757" d="M20 15h1v1h-1z"/></g><g class="clawd-manual-craft-6-22"><path fill="#D6A770" d="M14 13h1v1h-1zM16 13h1v1h-1zM13 14h4v1h-4zM13 15h4v1h-4z"/><path fill="#9C6537" d="M17 14h1v1h-1zM17 15h1v1h-1z"/><path fill="#D97757" d="M20 15h1v1h-1z"/><path fill="#B65B3E" d="M18 16h2v1h-2z"/></g><g class="clawd-manual-craft-6-23"><path fill="#D6A770" d="M14 14h1v1h-1zM16 14h1v1h-1zM13 15h4v1h-4z"/><path fill="#9C6537" d="M17 15h1v1h-1z"/><path fill="#D97757" d="M20 15h1v1h-1z"/><path fill="#B65B3E" d="M18 16h2v1h-2z"/></g><g class="clawd-manual-craft-6-24"><path fill="#B65B3E" d="M17 15h1v1h-1zM18 16h2v1h-2z"/><path fill="#D97757" d="M20 15h1v1h-1z"/></g><g class="clawd-manual-craft-6-25"><path fill="#D97757" d="M20 14h1v1h-1zM20 15h1v1h-1z"/></g><g class="clawd-manual-craft-6-26"><path fill="#D97757" d="M20 14h3v1h-3z"/></g><g class="clawd-manual-craft-6-27"><path fill="#D97757" d="M20 13h1v1h-1zM20 14h1v1h-1z"/></g><g class="clawd-manual-craft-6-28"><path fill="#D97757" d="M20 14h1v1h-1zM20 15h1v1h-1z"/></g><g class="clawd-manual-craft-6-29"><path fill="#E5484D" d="M22 14h2v1h-2zM21 15h1v1h-1zM23 15h1v1h-1zM21 16h1v1h-1z"/><path fill="#D97757" d="M20 15h1v1h-1zM20 16h1v1h-1z"/><path fill="#A6A2AD" d="M24 15h1v1h-1zM26 17h1v1h-1z"/><path fill="#8C93A3" d="M26 18h1v1h-1zM26 19h1v1h-1z"/></g><g class="clawd-manual-craft-6-30"><path fill="#E5484D" d="M23 13h2v1h-2zM22 14h1v1h-1zM24 14h1v1h-1zM22 15h3v1h-3z"/><path fill="#D97757" d="M20 14h2v1h-2z"/><path fill="#A6A2AD" d="M25 14h1v1h-1zM26 15h1v1h-1z"/><path fill="#8C93A3" d="M25 15h1v1h-1zM26 17h1v1h-1zM26 18h1v1h-1z"/></g><g class="clawd-manual-craft-6-31"><path fill="#E5484D" d="M23 12h2v1h-2zM22 13h1v1h-1zM24 13h1v1h-1zM22 14h3v1h-3z"/><path fill="#D97757" d="M20 14h2v1h-2z"/><path fill="#8C93A3" d="M24 15h1v1h-1zM26 17h1v1h-1z"/></g><g class="clawd-manual-craft-7-0"><path fill="#2A4BA3" d="M13 16h5v1h-5zM15 17h1v1h-1z"/><path fill="#4D8BF0" d="M13 17h2v1h-2zM16 17h2v1h-2z"/></g><g class="clawd-manual-craft-8-0"><path fill="#D6A770" d="M26 17h1v1h-1z"/></g><g class="clawd-manual-craft-8-1"><path fill="#D6A770" d="M26 18h1v1h-1z"/></g><g class="clawd-manual-craft-8-2"></g><g class="clawd-manual-craft-8-3"><path fill="#D6A770" d="M26 17h1v1h-1z"/></g><g class="clawd-manual-craft-8-4"><path fill="#D6A770" d="M26 18h1v1h-1z"/></g><g class="clawd-manual-craft-8-5"></g><g class="clawd-manual-craft-8-6"><path fill="#E0A42C" d="M26 10h1v1h-1zM25 11h1v1h-1zM27 11h1v1h-1zM26 12h1v1h-1z"/><path fill="#FFCC47" d="M26 11h1v1h-1z"/><path fill="#D6A770" d="M21 15h1v1h-1zM26 15h1v1h-1zM21 16h2v1h-2zM26 16h1v1h-1z"/><path fill="#ECE7DF" d="M22 15h1v1h-1zM25 16h1v1h-1z"/></g><g class="clawd-manual-craft-8-7"><path fill="#E0A42C" d="M26 11h1v1h-1z"/><path fill="#D6A770" d="M21 16h1v1h-1zM26 17h1v1h-1z"/></g><g class="clawd-manual-craft-8-8"></g><g class="clawd-manual-craft-8-9"><path fill="#E0A42C" d="M26 7h1v1h-1zM25 8h1v1h-1zM27 8h1v1h-1zM26 9h1v1h-1z"/><path fill="#FFCC47" d="M26 8h1v1h-1z"/></g><g class="clawd-manual-craft-8-10"><path fill="#E0A42C" d="M25 7h1v1h-1zM27 7h1v1h-1zM26 8h1v1h-1zM25 9h1v1h-1zM27 9h1v1h-1z"/></g><g class="clawd-manual-craft-8-11"></g><g class="clawd-manual-craft-9-0"><path fill="#A6A2AD" d="M4 8h1v1h-1zM3 9h1v1h-1zM3 10h1v1h-1zM4 11h1v1h-1zM4 12h1v1h-1z"/></g><g class="clawd-manual-craft-9-1"><path fill="#A6A2AD" d="M4 7h1v1h-1zM3 8h1v1h-1zM3 9h1v1h-1zM4 10h1v1h-1zM5 11h1v1h-1z"/></g><g class="clawd-manual-craft-9-2"><path fill="#A6A2AD" d="M3 7h1v1h-1zM3 8h1v1h-1zM4 9h1v1h-1zM5 10h1v1h-1zM4 12h1v1h-1z"/></g><g class="clawd-manual-craft-9-3"><path fill="#A6A2AD" d="M3 7h1v1h-1zM4 8h1v1h-1zM5 9h1v1h-1zM4 11h1v1h-1zM4 12h1v1h-1z"/></g><g class="clawd-manual-craft-9-4"><path fill="#A6A2AD" d="M4 7h1v1h-1zM5 8h1v1h-1zM4 10h1v1h-1zM3 11h1v1h-1zM4 12h1v1h-1z"/></g><g class="clawd-manual-craft-9-5"><path fill="#A6A2AD" d="M5 7h1v1h-1zM4 9h1v1h-1zM3 10h1v1h-1zM3 11h1v1h-1zM4 12h1v1h-1z"/></g><g class="clawd-manual-craft-10-0"><path fill="#A6A2AD" d="M26 2h1v1h-1zM27 3h1v1h-1z"/><path fill="#78737F" d="M26 3h1v1h-1z"/></g><g class="clawd-manual-craft-10-1"><path fill="#A6A2AD" d="M26 1h1v1h-1zM28 1h1v1h-1z"/><path fill="#78737F" d="M27 2h1v1h-1z"/></g><g class="clawd-manual-craft-10-2"><path fill="#78737F" d="M28 4h1v1h-1z"/><path fill="#A6A2AD" d="M27 5h1v1h-1zM29 5h1v1h-1z"/></g><g class="clawd-manual-craft-10-3"><path fill="#A6A2AD" d="M27 5h1v1h-1zM29 5h1v1h-1z"/><path fill="#78737F" d="M28 6h1v1h-1z"/></g><g class="clawd-manual-craft-10-4"><path fill="#78737F" d="M26 8h1v1h-1z"/><path fill="#A6A2AD" d="M25 9h1v1h-1zM27 9h1v1h-1z"/></g><g class="clawd-manual-craft-10-5"><path fill="#A6A2AD" d="M22 7h1v1h-1zM24 7h1v1h-1z"/><path fill="#78737F" d="M23 8h1v1h-1z"/></g><g class="clawd-manual-craft-10-6"><path fill="#78737F" d="M21 6h1v1h-1z"/><path fill="#A6A2AD" d="M20 7h1v1h-1zM22 7h1v1h-1z"/></g><g class="clawd-manual-craft-10-7"><path fill="#A6A2AD" d="M20 2h1v1h-1zM22 2h1v1h-1z"/><path fill="#78737F" d="M21 3h1v1h-1z"/></g><g class="clawd-manual-craft-10-8"><path fill="#78737F" d="M23 2h1v1h-1z"/><path fill="#A6A2AD" d="M22 3h1v1h-1zM24 3h1v1h-1z"/></g><g class="clawd-manual-craft-10-9"><path fill="#A6A2AD" d="M24 1h1v1h-1zM26 1h1v1h-1z"/><path fill="#78737F" d="M25 2h1v1h-1z"/></g></svg>
